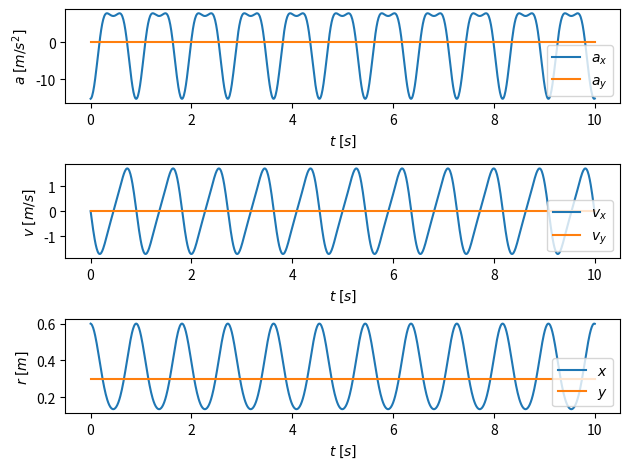

Write the Python code that produced this figure.
import numpy as np
import matplotlib.pyplot as plt

class Sylinder:
    def __init__(self, h, k, l_0, m, T, N):
        self.h = h
        self.k = k
        self.l_0 = l_0
        self.m = m

        self.N = N      # Antall tidssteg

        self.a = np.zeros([N+1, 2])
        self.v = np.zeros([N+1, 2])
        self.r = np.zeros([N+1, 2])
        self.t = np.linspace(0, T, N+1)

        self.i = np.array([1,0])        # Enhetsvektor x-akse
        self.j = np.array([0,1])        # Enhetsvektor y-akse

    def set_initial_condition(self, v0, x0): # Setter initialbetingelser
        self.r0 = x0*self.i + self.h*self.j
        self.v0 = v0
        l0 = np.linalg.norm(self.r0)
        re0 = self.r0 / l0
        self.a0 = -self.k/self.m * (l0 - self.l_0)*re0

    def solve(self):    # Løser differensiallikninger med E-C
        t = self.t; a = self.a; v = self.v; r = self.r
        a[0] = self.a0
        v[0] = self.v0
        r[0] = self.r0
        self.r[:,1] = self.h; self.a[:,1] = 0
        for n in range(self.N):
            dt = t[n+1] - t[n]
            v[n+1,0] = v[n,0] + dt*a[n,0]
            r[n+1,0] = r[n,0] + dt*v[n+1,0]
            l = np.linalg.norm(r[n+1,:])
            re = r[n+1,:] / l
            F = -self.k * (l - self.l_0)*re
            a[n+1,0] = F[0]/self.m
        return self.a, self.v, self.r, self.t

method = Sylinder(h=0.3, k=500, l_0=0.5, m=5, T=10, N=1000)
method.set_initial_condition(v0=[0,0], x0=0.6)
a, v, r, t = method.solve()

fig, ax = plt.subplots(3,1)
ax[0].plot(t, a); ax[0].legend([r'$a_x$', r'$a_y$'], loc="lower right")
ax[0].set_xlabel(r'$t\;[s]$'); ax[0].set_ylabel(r'$a\;[m/s^2]$')
ax[1].plot(t, v); ax[1].legend([r'$v_x$', r'$v_y$'], loc="lower right")
ax[1].set_xlabel(r'$t\;[s]$'); ax[1].set_ylabel(r'$v\;[m/s]$')
ax[2].plot(t, r); ax[2].legend([r'$x$', r'$y$'], loc="lower right")
ax[2].set_xlabel(r'$t\;[s]$'); ax[2].set_ylabel(r'$r\;[m]$')
fig.tight_layout()
# plt.savefig('oppgave_f.png')
plt.show()
